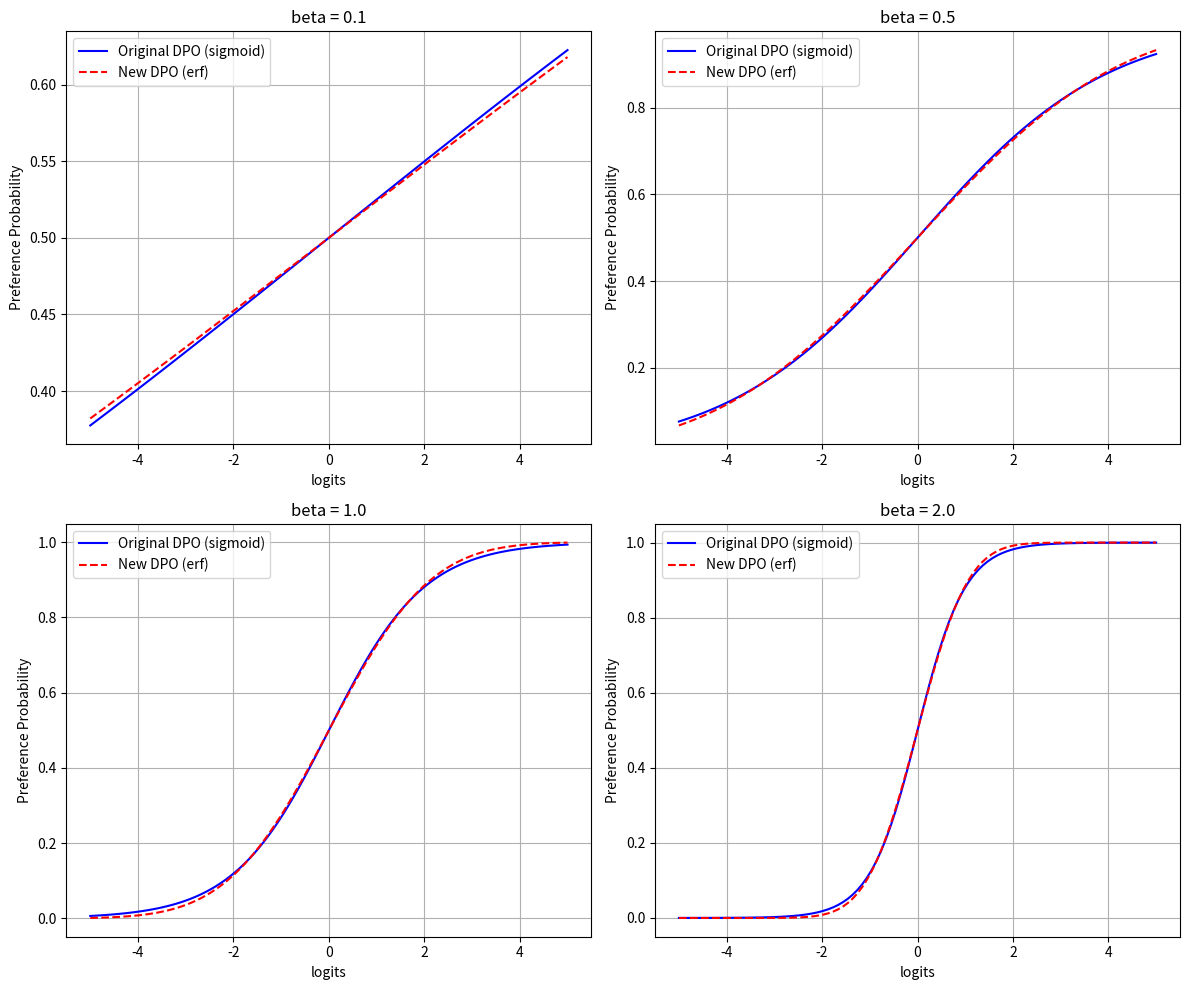

Python code for this plot: (Note: this script raises an exception after producing the figure.)
import numpy as np
import matplotlib.pyplot as plt
from scipy.special import erf

# 定义 logits 的范围
logits = np.linspace(-5, 5, 100)  # 从 -5 到 5，取 100 个点

# 选择不同的 beta 值
betas = [0.1, 0.5, 1.0, 2.0]  # 4 个不同的 beta 值


plt.figure(figsize=(10, 8))
# 创建 2x2 子图
fig, axes = plt.subplots(2, 2, figsize=(12, 10))  # 创建一个 2x2 的子图网格
axes = axes.flatten()  # 将 axes 展平成一维数组，方便遍历

# 遍历 beta 值并绘制子图
for i, beta in enumerate(betas):
    # 计算原始 DPO 的偏好概率（sigmoid）
    p_original = 1 / (1 + np.exp(-beta * logits))
    
    # 计算改进后的偏好概率（erf）
    p_new = 0.5 * (1 + erf(0.6 * beta * logits / np.sqrt(2)))  # 0.6 是经验值
    
    # 绘制曲线
    axes[i].plot(logits, p_original, label='Original DPO (sigmoid)', color='blue')
    axes[i].plot(logits, p_new, label='New DPO (erf)', color='red', linestyle='--')
    axes[i].set_title(f'beta = {beta}')  # 设置子图标题
    axes[i].set_xlabel('logits')  # x 轴标签
    axes[i].set_ylabel('Preference Probability')  # y 轴标签
    axes[i].legend()  # 添加图例
    axes[i].grid(True)  # 添加网格线

# 调整子图间距
plt.tight_layout()
# plt.show()
plt.savefig('xdpo/imgs/disco_vs_sigmoid_pref_prob.png')